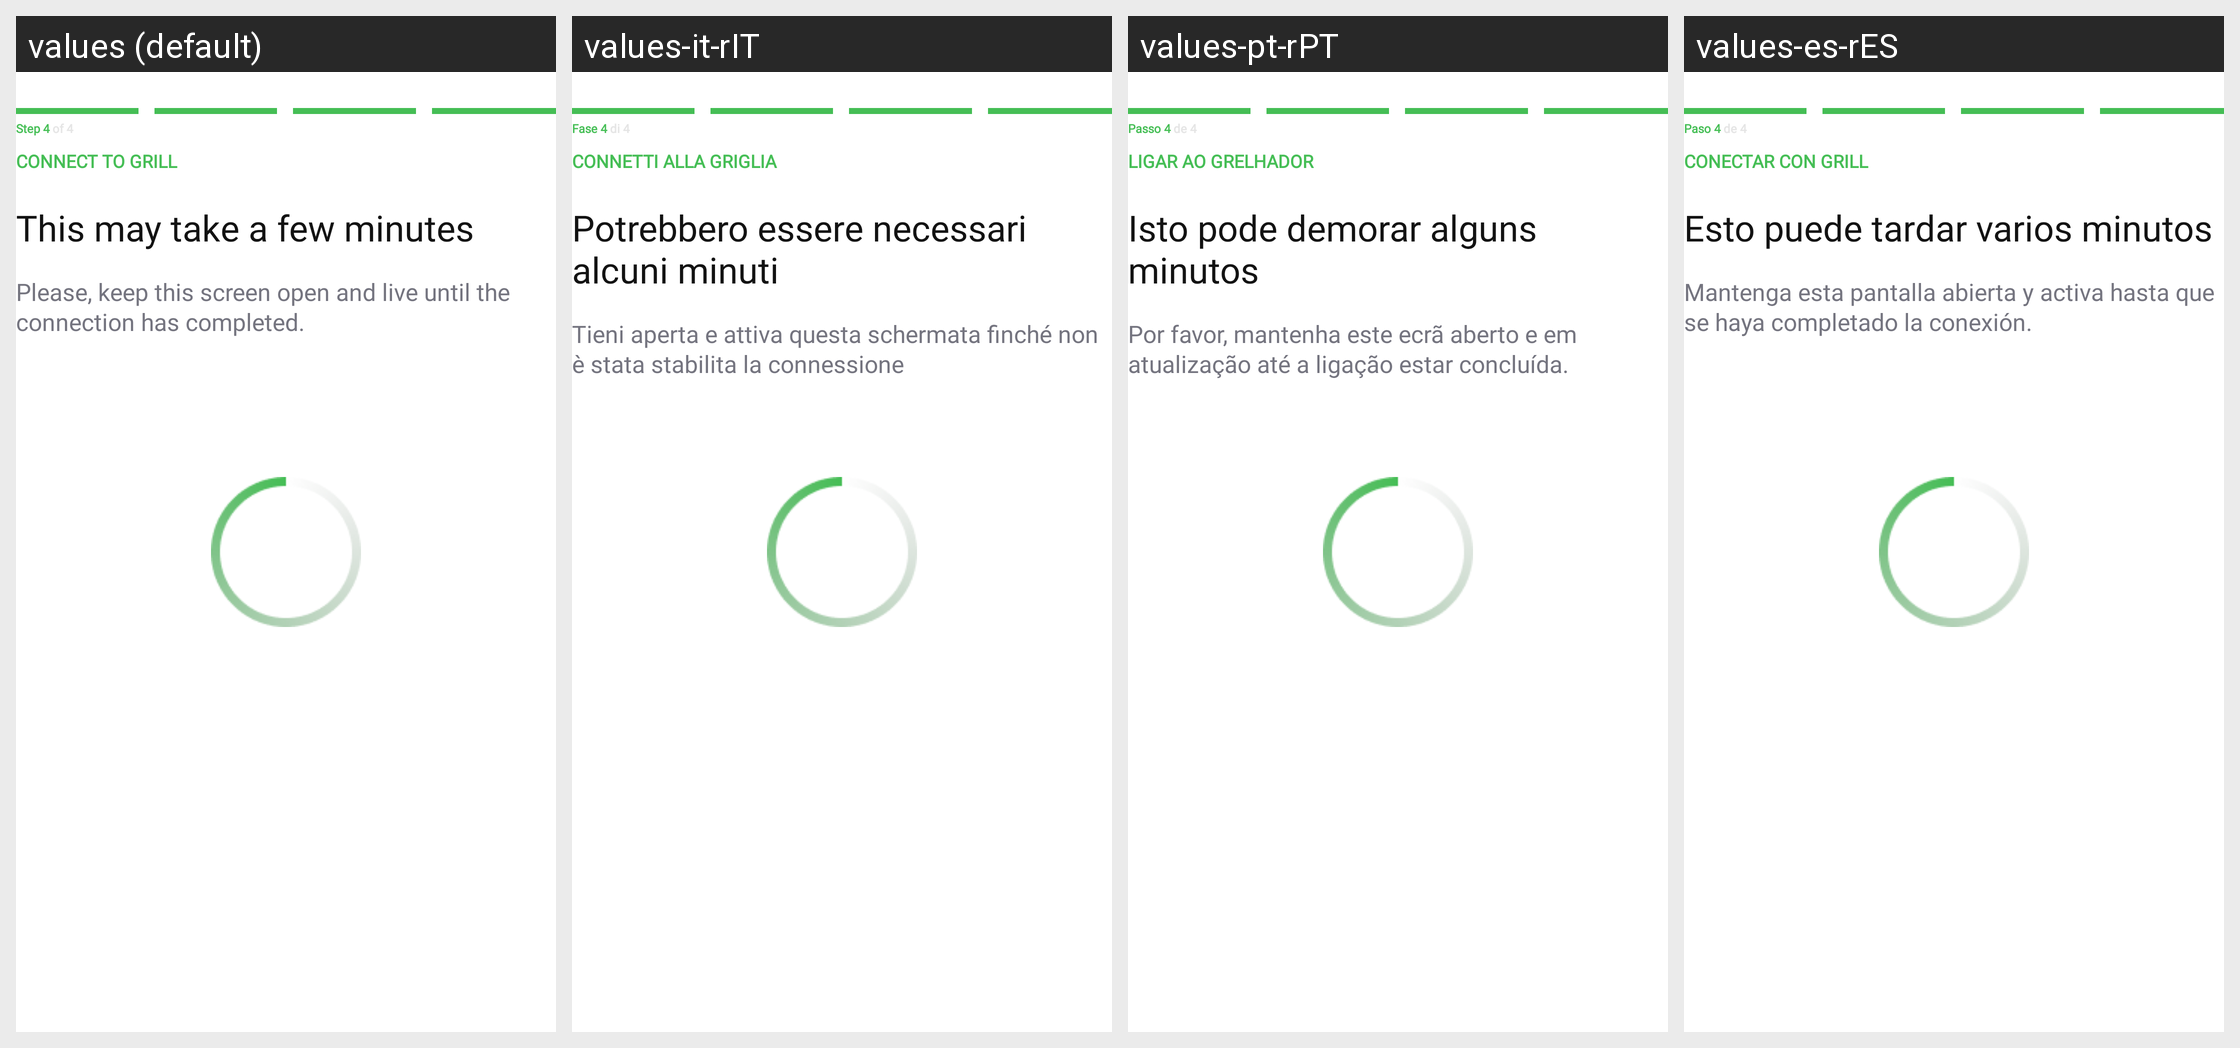

Strings drawn on this Android screen and how each of the app's shown locales translates them:
Android screen res/layout/fragment_bluetooth_international_pairing.xml rendered under 4 locales, left to right: values (default), values-it-rIT, values-pt-rPT, values-es-rES. Device: Nexus 5 (rendered at 1080×1920; each locale shown at half size, 540×960, under a caption strip naming it); theme Theme.NinjaConnectedKitchen.
Other locales in the repository, not shown: values-da-rDK, values-de-rDE, values-en-rGB, values-fi-rFI, values-fr-rCA, values-fr-rFR, values-nb-rNO, values-nl-rNL, values-sv-rSE.
Strings drawn on this screen, with the default value and each locale's value (text and hints the layout hard-codes, and strings that could not be matched under every locale, appear in the picture but are not listed):

pairing_international_step_four
  values: Step 4 of 4
  values-it-rIT: Fase 4 di 4
  values-pt-rPT: Passo 4 de 4
  values-es-rES: Paso 4 de 4

bluetooth_connect_to_grill
  values: CONNECT TO GRILL
  values-it-rIT: CONNETTI ALLA GRIGLIA
  values-pt-rPT: LIGAR AO GRELHADOR
  values-es-rES: CONECTAR CON GRILL

bluetooth_few_minutes
  values: This may take a few minutes
  values-it-rIT: Potrebbero essere necessari alcuni minuti
  values-pt-rPT: Isto pode demorar alguns minutos
  values-es-rES: Esto puede tardar varios minutos

bluetooth_keep_open
  values: Please, keep this screen open and live until the connection has completed.
  values-it-rIT: Tieni aperta e attiva questa schermata finché non è stata stabilita la connessione
  values-pt-rPT: Por favor, mantenha este ecrã aberto e em atualização até a ligação estar concluída.
  values-es-rES: Mantenga esta pantalla abierta y activa hasta que se haya completado la conexión.
